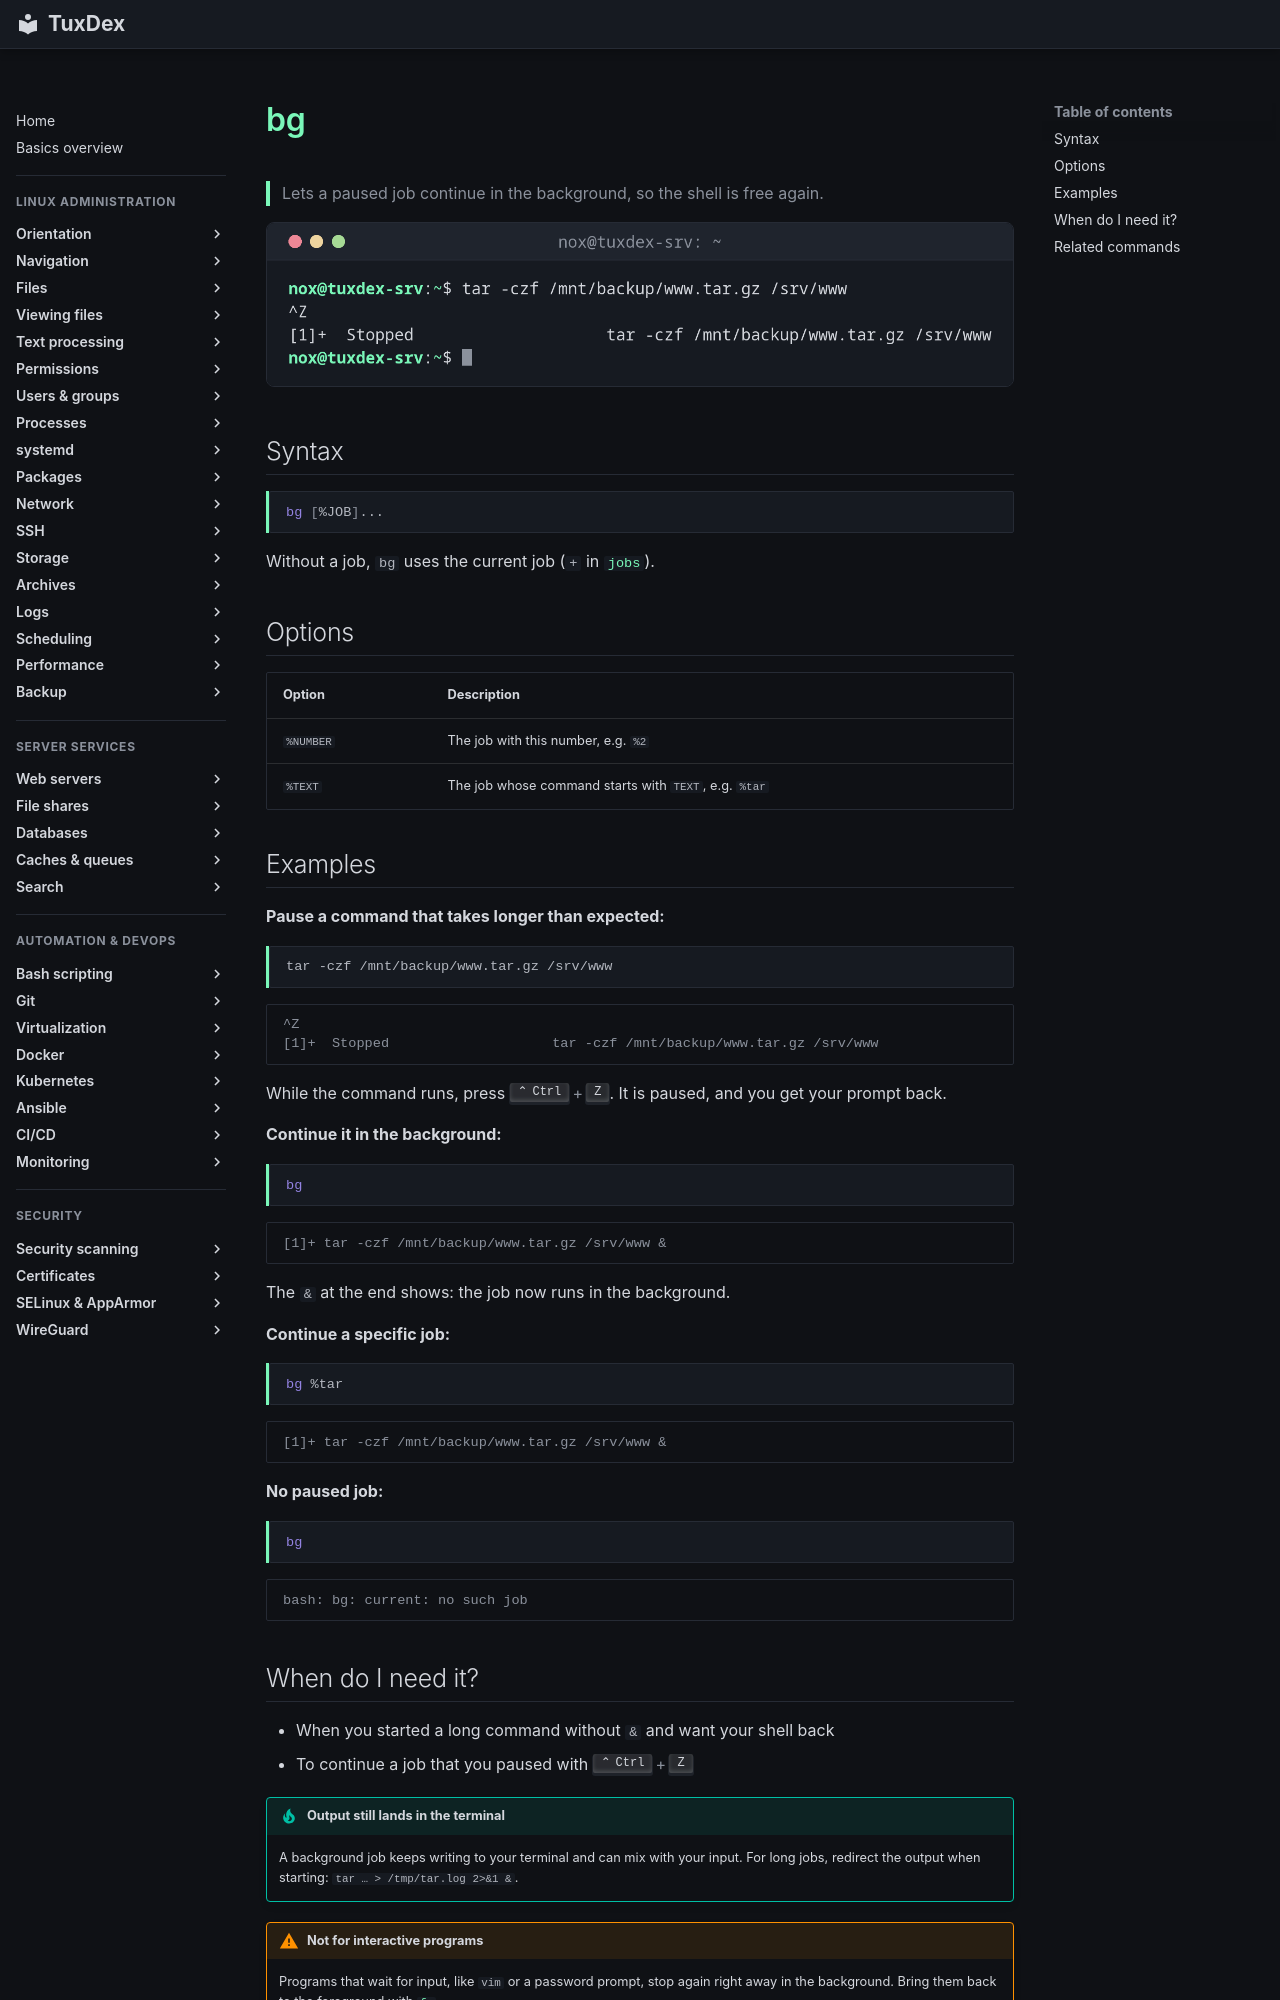

repository: Noxisan/tuxcodex · page: 08-processes/bg.en/index.html · generator: mkdocs

# bg

> Lets a paused job continue in the background, so the shell is free again.

![bg output](../assets/screenshots/08-processes/bg.png)

## Syntax

```bash
bg [%JOB]...
```

Without a job, `bg` uses the current job (`+` in [`jobs`](jobs.md)).

## Options

| Option | Description |
|--------|-------------|
| `%NUMBER` | The job with this number, e.g. `%2` |
| `%TEXT` | The job whose command starts with `TEXT`, e.g. `%tar` |

## Examples

**Pause a command that takes longer than expected:**

```bash
tar -czf /mnt/backup/www.tar.gz /srv/www
```

```text
^Z
[1]+  Stopped                    tar -czf /mnt/backup/www.tar.gz /srv/www
```

While the command runs, press ++ctrl+z++. It is paused, and you get your prompt back.

**Continue it in the background:**

```bash
bg
```

```text
[1]+ tar -czf /mnt/backup/www.tar.gz /srv/www &
```

The `&` at the end shows: the job now runs in the background.

**Continue a specific job:**

```bash
bg %tar
```

```text
[1]+ tar -czf /mnt/backup/www.tar.gz /srv/www &
```

**No paused job:**

```bash
bg
```

```text
bash: bg: current: no such job
```
